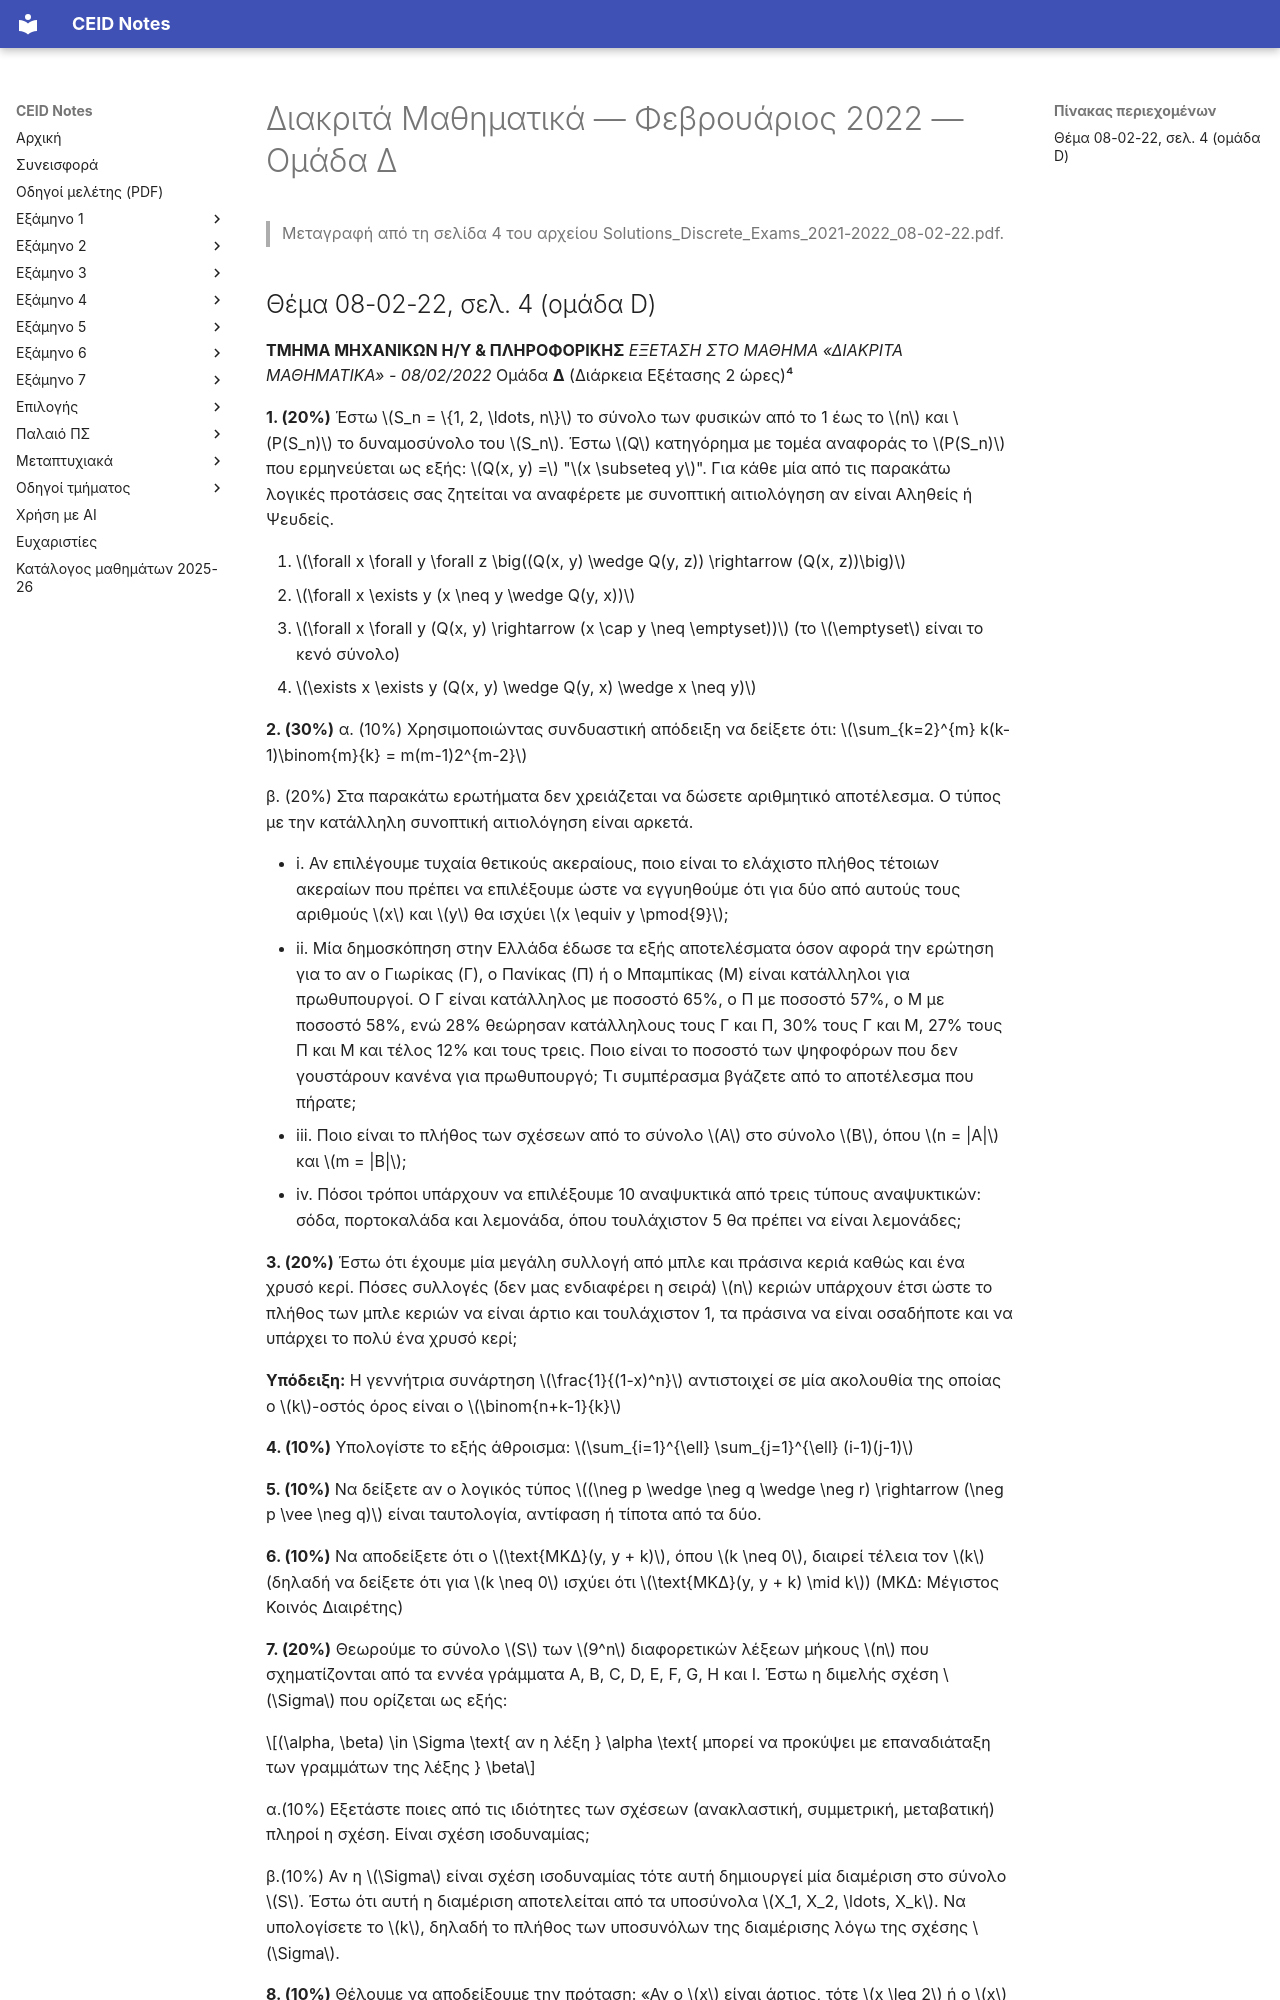

repository: kdngiorgos/ceid-notes · page: Semesters/Semester 1 (1ο Εξάμηνο)/Διακριτά Μαθηματικά - CEID_22Y101/Previous Exams/2022-02-d.html · generator: mkdocs

---
course: CEID_22Y101
session: 2022-02-d
label: Φεβρουάριος 2022 — Ομάδα Δ
sources:
- Solutions_Discrete_Exams_2021-2022_08-02-22.pdf
format: open
duration_min: 120
notes: Η σελίδα 4 του αρχείου περιέχει το θέμα της ομάδας Δ. Οι σελίδες 5–10 περιέχουν λύσεις και δεν μεταφέρονται εδώ.
transcription: verbatim
solutions: official
---
# Διακριτά Μαθηματικά — Φεβρουάριος 2022 — Ομάδα Δ

> Μεταγραφή από τη σελίδα 4 του αρχείου Solutions_Discrete_Exams_2021-2022_08-02-22.pdf.
